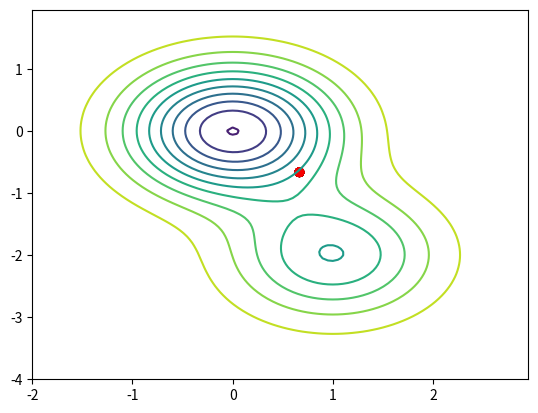

Reproduce this figure in Python.
import numpy as np
import matplotlib.pyplot as plt
import random

def min_max_norm(val, min_val, max_val, new_min, new_max):
    return (val - min_val) * (new_max - new_min) / (max_val - min_val) + new_min

class Chromosome:
    def __init__(self, length, array=None):
        if array is None:
            self.array = [random.randint(0, 1) for _ in range(length)]
        else:
            self.array = array

    def decode(self, lower_bound, upper_bound, aoi):
        decoded_values = []
        for i in range(0, len(self.array), len(aoi)):
            gene = self.array[i:i + len(aoi)]
            decoded_value = min_max_norm(int("".join(map(str, gene)), 2), 0, 2 ** len(gene) - 1, aoi[0], aoi[1])
            decoded_values.append(decoded_value)
        return decoded_values

    def mutation(self, probability):
        for i in range(len(self.array)):
            if random.random() < probability:
                self.array[i] = 1 - self.array[i]

    def crossover(self, other):
        point = random.randint(1, len(self.array) - 1)
        child1_array = self.array[:point] + other.array[point:]
        child2_array = other.array[:point] + self.array[point:]
        return Chromosome(len(self.array), child1_array), Chromosome(len(self.array), child2_array)

class GeneticAlgorithm:
    def __init__(self, chromosome_length, obj_func_num_args, objective_function, aoi, population_size=1000,
                 tournament_size=2, mutation_probability=0.05, crossover_probability=0.8, num_steps=30):
        assert chromosome_length % obj_func_num_args == 0, "Number of bits for each argument should be equal"
        self.chromosome_length = chromosome_length
        self.obj_func_num_args = obj_func_num_args
        self.bits_per_arg = int(chromosome_length / obj_func_num_args)
        self.objective_function = objective_function
        self.aoi = aoi
        self.tournament_size = tournament_size
        self.mutation_probability = mutation_probability
        self.crossover_probability = crossover_probability
        self.num_steps = num_steps
        self.population_size = population_size
        self.population = [Chromosome(chromosome_length) for _ in range(population_size)]
        self.best_solution = None

    def eval_objective_func(self, chromosome):
        decoded_values = chromosome.decode(0, self.chromosome_length, self.aoi)
        return self.objective_function(*decoded_values)

    def tournament_selection(self):
        selected_parents = []
        for _ in range(self.tournament_size):
            candidates = random.sample(self.population, self.tournament_size)
            selected = min(candidates, key=lambda chromosome: self.eval_objective_func(chromosome))
            selected_parents.append(selected)
        return selected_parents

    def reproduce(self, parents):
        children = []
        if random.random() < self.crossover_probability:
            parent1, parent2 = parents
            child1, child2 = parent1.crossover(parent2)
            children.extend([child1, child2])
        return children

    def plot_func(self, trace):
        X = np.arange(-2, 3, 0.05)
        Y = np.arange(-4, 2, 0.05)
        X, Y = np.meshgrid(X, Y)
        Z = 1.5 - np.exp(-X ** (2) - Y ** (2)) - 0.5 * np.exp(-(X - 1) ** (2) - (Y + 2) ** (2))
        plt.figure()
        plt.contour(X, Y, Z, 10)
        cmaps = [[ii / len(trace), 0, 0] for ii in range(len(trace))]
        plt.scatter([x[0] for x in trace], [x[1] for x in trace], c=cmaps)
        plt.show()

    def run(self):
        trace = []
        for step in range(self.num_steps):
            new_population = []
            for _ in range(self.population_size // 2):
                parents = self.tournament_selection()
                children = self.reproduce(parents)
                for child in children:
                    child.mutation(self.mutation_probability)
                    new_population.append(child)
            self.population = new_population
            best_chromosome = min(self.population, key=lambda chromosome: self.eval_objective_func(chromosome))
            trace.append(best_chromosome.decode(0, self.chromosome_length, self.aoi))
        self.best_solution = best_chromosome.decode(0, self.chromosome_length, self.aoi)
        self.plot_func(trace)

        return self.best_solution

# Define the objective function
def objective_function(x, y):
    return 1.5 - np.exp(-x**2 - y**2) - 0.5 * np.exp(-(x - 1)**2 - (y + 2)**2)

# Define the range for decoding
aoi = [-2, 2]

# Create a GeneticAlgorithm instance and run the optimization
ga = GeneticAlgorithm(chromosome_length=4, obj_func_num_args=2, objective_function=objective_function, aoi=aoi)
result = ga.run()

print("Optimal solution:", result)
# import numpy as np
# import matplotlib.pyplot as plt
# import random

# def min_max_norm(val, min_val, max_val, new_min, new_max):
#     return (val - min_val) * (new_max - new_min) / (max_val - min_val) + new_min

# class Chromosome:
#     def __init__(self, length, array=None):
#         if array is None:
#             self.array = [random.randint(0, 1) for _ in range(length)]
#         else:
#             self.array = array

#     def decode(self, lower_bound, upper_bound, aoi):
#         decoded_values = []
#         for i in range(0, len(self.array), len(aoi)):
#             gene = self.array[i:i + len(aoi)]
#             decoded_value = min_max_norm(int("".join(map(str, gene)), 2), 0, 2 ** len(gene) - 1, aoi[0], aoi[1])
#             decoded_values.append(decoded_value)
#         return decoded_values

#     def mutation(self, probability):
#         for i in range(len(self.array)):
#             if random.random() < probability:
#                 self.array[i] = 1 - self.array[i]

#     def crossover(self, other):
#         point = random.randint(1, len(self.array) - 1)
#         child1_array = self.array[:point] + other.array[point:]
#         child2_array = other.array[:point] + self.array[point:]
#         return Chromosome(len(self.array), child1_array), Chromosome(len(self.array), child2_array)

# class GeneticAlgorithm:
#     def __init__(self, chromosome_length, obj_func_num_args, objective_function, aoi, population_size=1000,
#                  tournament_size=2, mutation_probability=0.05, crossover_probability=0.8, num_steps=30):
#         assert chromosome_length % obj_func_num_args == 0, "Number of bits for each argument should be equal"
#         self.chromosome_length = chromosome_length
#         self.obj_func_num_args = obj_func_num_args
#         self.bits_per_arg = int(chromosome_length / obj_func_num_args)
#         self.objective_function = objective_function
#         self.aoi = aoi
#         self.tournament_size = tournament_size
#         self.mutation_probability = mutation_probability
#         self.crossover_probability = crossover_probability
#         self.num_steps = num_steps
#         self.population_size = population_size
#         self.population = [Chromosome(chromosome_length) for _ in range(population_size)]
#         self.best_solution = None

#     def eval_objective_func(self, chromosome):
#         decoded_values = chromosome.decode(0, self.chromosome_length, self.aoi)
#         return self.objective_function(*decoded_values)

#     def tournament_selection(self):
#         selected_parents = []
#         for _ in range(self.tournament_size):
#             candidates = random.sample(self.population, self.tournament_size)
#             selected = min(candidates, key=lambda chromosome: self.eval_objective_func(chromosome))
#             selected_parents.append(selected)
#         return selected_parents

#     def reproduce(self, parents):
#         children = []
#         if random.random() < self.crossover_probability:
#             parent1, parent2 = parents
#             child1, child2 = parent1.crossover(parent2)
#             children.extend([child1, child2])
#         return children

#     def run(self):
#         trace = []
#         for step in range(self.num_steps):
#             new_population = []
#             for _ in range(self.population_size // 2):
#                 parents = self.tournament_selection()
#                 children = self.reproduce(parents)
#                 for child in children:
#                     child.mutation(self.mutation_probability)
#                     new_population.append(child)
#             self.population = new_population
#             best_chromosome = min(self.population, key=lambda chromosome: self.eval_objective_func(chromosome))
#             trace.append(best_chromosome.decode(0, self.chromosome_length, self.aoi))
#         self.best_solution = best_chromosome.decode(0, self.chromosome_length, self.aoi)
#         self.plot_func(trace)

#         return self.best_solution

# # Define the objective function
# def objective_function(x, y):
#     return 1.5 - np.exp(-x**2 - y**2) - 0.5 * np.exp(-(x - 1)**2 - (y + 2)**2)

# # Define the range for decoding
# aoi = [-2, 2]

# # Create a GeneticAlgorithm instance and run the optimization
# ga = GeneticAlgorithm(chromosome_length=16, obj_func_num_args=2, objective_function=objective_function, aoi=aoi)
# result = ga.run()

# print("Optimal solution:", result)